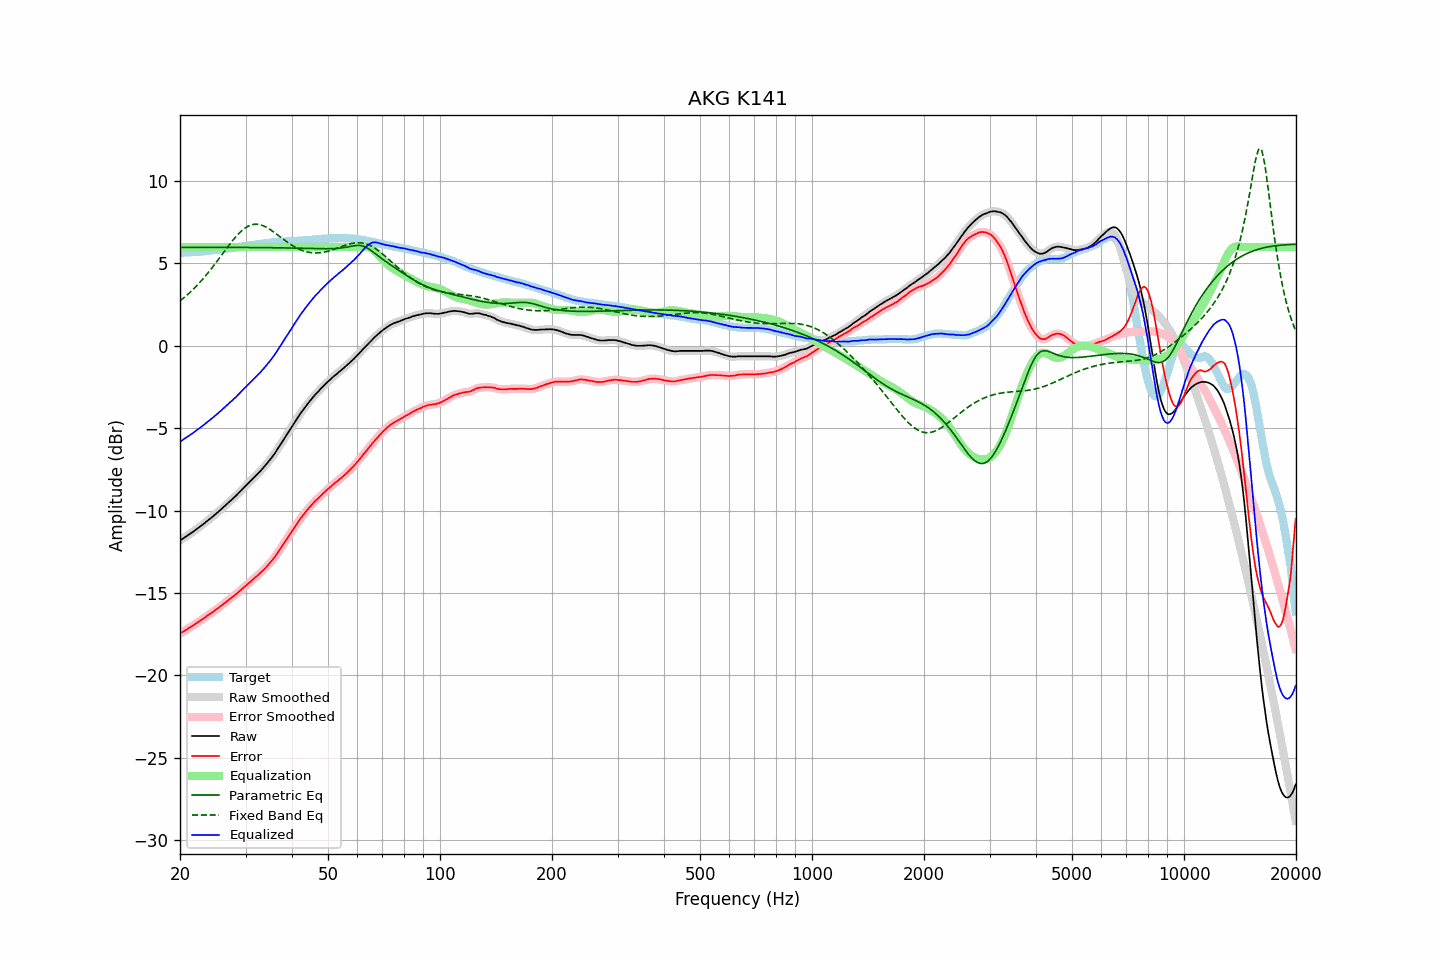

Data behind this chart, as committed beside it:
frequency, raw, error, smoothed, error_smoothed, equalization, parametric_eq, fixed_band_eq, equalized_raw, equalized_smoothed, target
20.00, -11.83, -17.48, -11.83, -17.47, 6.00, 5.98, 2.73, -5.83, -5.83, 5.65
20.20, -11.76, -17.41, -11.76, -17.41, 6.00, 5.98, 2.81, -5.76, -5.76, 5.65
20.40, -11.70, -17.36, -11.70, -17.36, 6.00, 5.98, 2.88, -5.70, -5.70, 5.66
20.61, -11.63, -17.30, -11.63, -17.30, 6.00, 5.98, 2.97, -5.63, -5.63, 5.67
20.81, -11.57, -17.23, -11.56, -17.24, 6.00, 5.98, 3.05, -5.57, -5.56, 5.67
21.02, -11.50, -17.18, -11.50, -17.17, 6.00, 5.98, 3.14, -5.50, -5.50, 5.68
21.23, -11.43, -17.10, -11.43, -17.11, 6.00, 5.98, 3.22, -5.43, -5.43, 5.68
21.44, -11.37, -17.05, -11.36, -17.05, 6.00, 5.98, 3.32, -5.37, -5.36, 5.69
21.66, -11.30, -16.99, -11.30, -16.99, 6.00, 5.98, 3.41, -5.30, -5.30, 5.70
21.87, -11.23, -16.92, -11.23, -16.93, 6.00, 5.98, 3.51, -5.23, -5.23, 5.70
22.09, -11.16, -16.86, -11.16, -16.86, 6.00, 5.98, 3.61, -5.16, -5.16, 5.71
22.31, -11.09, -16.80, -11.08, -16.80, 6.00, 5.98, 3.71, -5.09, -5.08, 5.72
22.54, -11.01, -16.72, -11.01, -16.73, 6.00, 5.98, 3.81, -5.01, -5.01, 5.71
22.76, -10.94, -16.66, -10.94, -16.66, 6.00, 5.98, 3.92, -4.94, -4.94, 5.72
22.99, -10.86, -16.59, -10.86, -16.59, 6.00, 5.98, 4.03, -4.86, -4.86, 5.73
23.22, -10.79, -16.53, -10.79, -16.53, 6.00, 5.98, 4.15, -4.79, -4.79, 5.74
23.45, -10.71, -16.46, -10.71, -16.46, 6.00, 5.98, 4.26, -4.71, -4.71, 5.75
23.69, -10.63, -16.39, -10.63, -16.39, 6.00, 5.98, 4.38, -4.63, -4.63, 5.76
23.92, -10.55, -16.32, -10.55, -16.32, 6.00, 5.98, 4.50, -4.55, -4.55, 5.77
24.16, -10.48, -16.26, -10.47, -16.26, 6.00, 5.98, 4.62, -4.48, -4.47, 5.78
24.40, -10.40, -16.19, -10.39, -16.19, 6.00, 5.98, 4.75, -4.40, -4.39, 5.79
24.65, -10.31, -16.12, -10.31, -16.12, 6.00, 5.98, 4.87, -4.31, -4.31, 5.81
24.89, -10.23, -16.05, -10.23, -16.05, 6.00, 5.98, 5.00, -4.23, -4.23, 5.82
25.14, -10.15, -15.98, -10.15, -15.97, 6.00, 5.98, 5.13, -4.15, -4.15, 5.83
25.39, -10.07, -15.90, -10.06, -15.90, 6.00, 5.98, 5.26, -4.07, -4.06, 5.84
25.65, -9.98, -15.83, -9.98, -15.83, 6.00, 5.98, 5.39, -3.98, -3.98, 5.85
25.91, -9.90, -15.77, -9.90, -15.76, 6.00, 5.98, 5.53, -3.90, -3.90, 5.87
26.16, -9.81, -15.68, -9.81, -15.68, 6.00, 5.98, 5.66, -3.81, -3.81, 5.88
26.43, -9.72, -15.60, -9.72, -15.61, 6.00, 5.98, 5.79, -3.72, -3.72, 5.89
26.69, -9.63, -15.52, -9.63, -15.53, 6.00, 5.98, 5.92, -3.63, -3.63, 5.89
26.96, -9.54, -15.45, -9.54, -15.45, 6.00, 5.98, 6.05, -3.54, -3.54, 5.91
27.23, -9.45, -15.37, -9.45, -15.37, 6.00, 5.98, 6.18, -3.45, -3.45, 5.92
27.50, -9.36, -15.30, -9.36, -15.30, 6.00, 5.98, 6.30, -3.36, -3.36, 5.94
27.77, -9.27, -15.22, -9.27, -15.22, 6.00, 5.98, 6.42, -3.27, -3.27, 5.95
28.05, -9.18, -15.15, -9.18, -15.15, 6.00, 5.98, 6.54, -3.18, -3.18, 5.97
28.33, -9.09, -15.07, -9.08, -15.07, 6.00, 5.98, 6.65, -3.09, -3.08, 5.98
28.62, -8.99, -14.99, -8.99, -14.99, 6.00, 5.98, 6.76, -2.99, -2.99, 6.00
28.90, -8.89, -14.89, -8.89, -14.90, 6.00, 5.98, 6.86, -2.89, -2.89, 6.01
29.19, -8.79, -14.81, -8.79, -14.81, 6.00, 5.98, 6.96, -2.79, -2.79, 6.03
29.48, -8.69, -14.72, -8.69, -14.73, 6.00, 5.97, 7.04, -2.69, -2.69, 6.04
29.78, -8.59, -14.64, -8.59, -14.64, 6.00, 5.97, 7.12, -2.59, -2.59, 6.05
30.08, -8.50, -14.56, -8.50, -14.56, 6.00, 5.97, 7.18, -2.50, -2.50, 6.06
30.38, -8.40, -14.48, -8.40, -14.48, 6.00, 5.97, 7.25, -2.40, -2.40, 6.08
30.68, -8.30, -14.39, -8.30, -14.39, 6.00, 5.97, 7.29, -2.30, -2.30, 6.09
30.99, -8.20, -14.31, -8.20, -14.31, 6.00, 5.97, 7.33, -2.20, -2.20, 6.11
31.30, -8.10, -14.22, -8.10, -14.22, 6.00, 5.97, 7.36, -2.10, -2.10, 6.12
31.61, -8.00, -14.13, -8.00, -14.13, 6.00, 5.97, 7.38, -2.00, -2.00, 6.14
31.93, -7.90, -14.04, -7.90, -14.05, 6.00, 5.97, 7.38, -1.90, -1.90, 6.14
32.24, -7.81, -13.97, -7.81, -13.97, 6.00, 5.97, 7.38, -1.81, -1.81, 6.16
32.57, -7.71, -13.88, -7.71, -13.88, 6.00, 5.97, 7.37, -1.71, -1.71, 6.17
32.89, -7.61, -13.80, -7.61, -13.79, 6.00, 5.97, 7.35, -1.61, -1.61, 6.19
33.22, -7.50, -13.70, -7.50, -13.70, 6.00, 5.97, 7.32, -1.50, -1.50, 6.20
33.55, -7.39, -13.60, -7.39, -13.60, 6.00, 5.96, 7.28, -1.39, -1.39, 6.22
33.89, -7.28, -13.50, -7.27, -13.50, 6.00, 5.96, 7.24, -1.28, -1.27, 6.22
34.23, -7.16, -13.40, -7.16, -13.40, 6.00, 5.96, 7.19, -1.16, -1.16, 6.24
34.57, -7.04, -13.29, -7.04, -13.29, 6.00, 5.96, 7.13, -1.04, -1.04, 6.25
34.92, -6.92, -13.18, -6.92, -13.18, 6.00, 5.96, 7.07, -0.92, -0.92, 6.26
35.27, -6.79, -13.07, -6.79, -13.06, 6.00, 5.96, 7.00, -0.79, -0.79, 6.28
35.62, -6.66, -12.94, -6.66, -12.94, 6.00, 5.96, 6.93, -0.66, -0.66, 6.28
35.97, -6.53, -12.82, -6.52, -12.81, 6.00, 5.96, 6.86, -0.53, -0.52, 6.29
... 635 more rows
